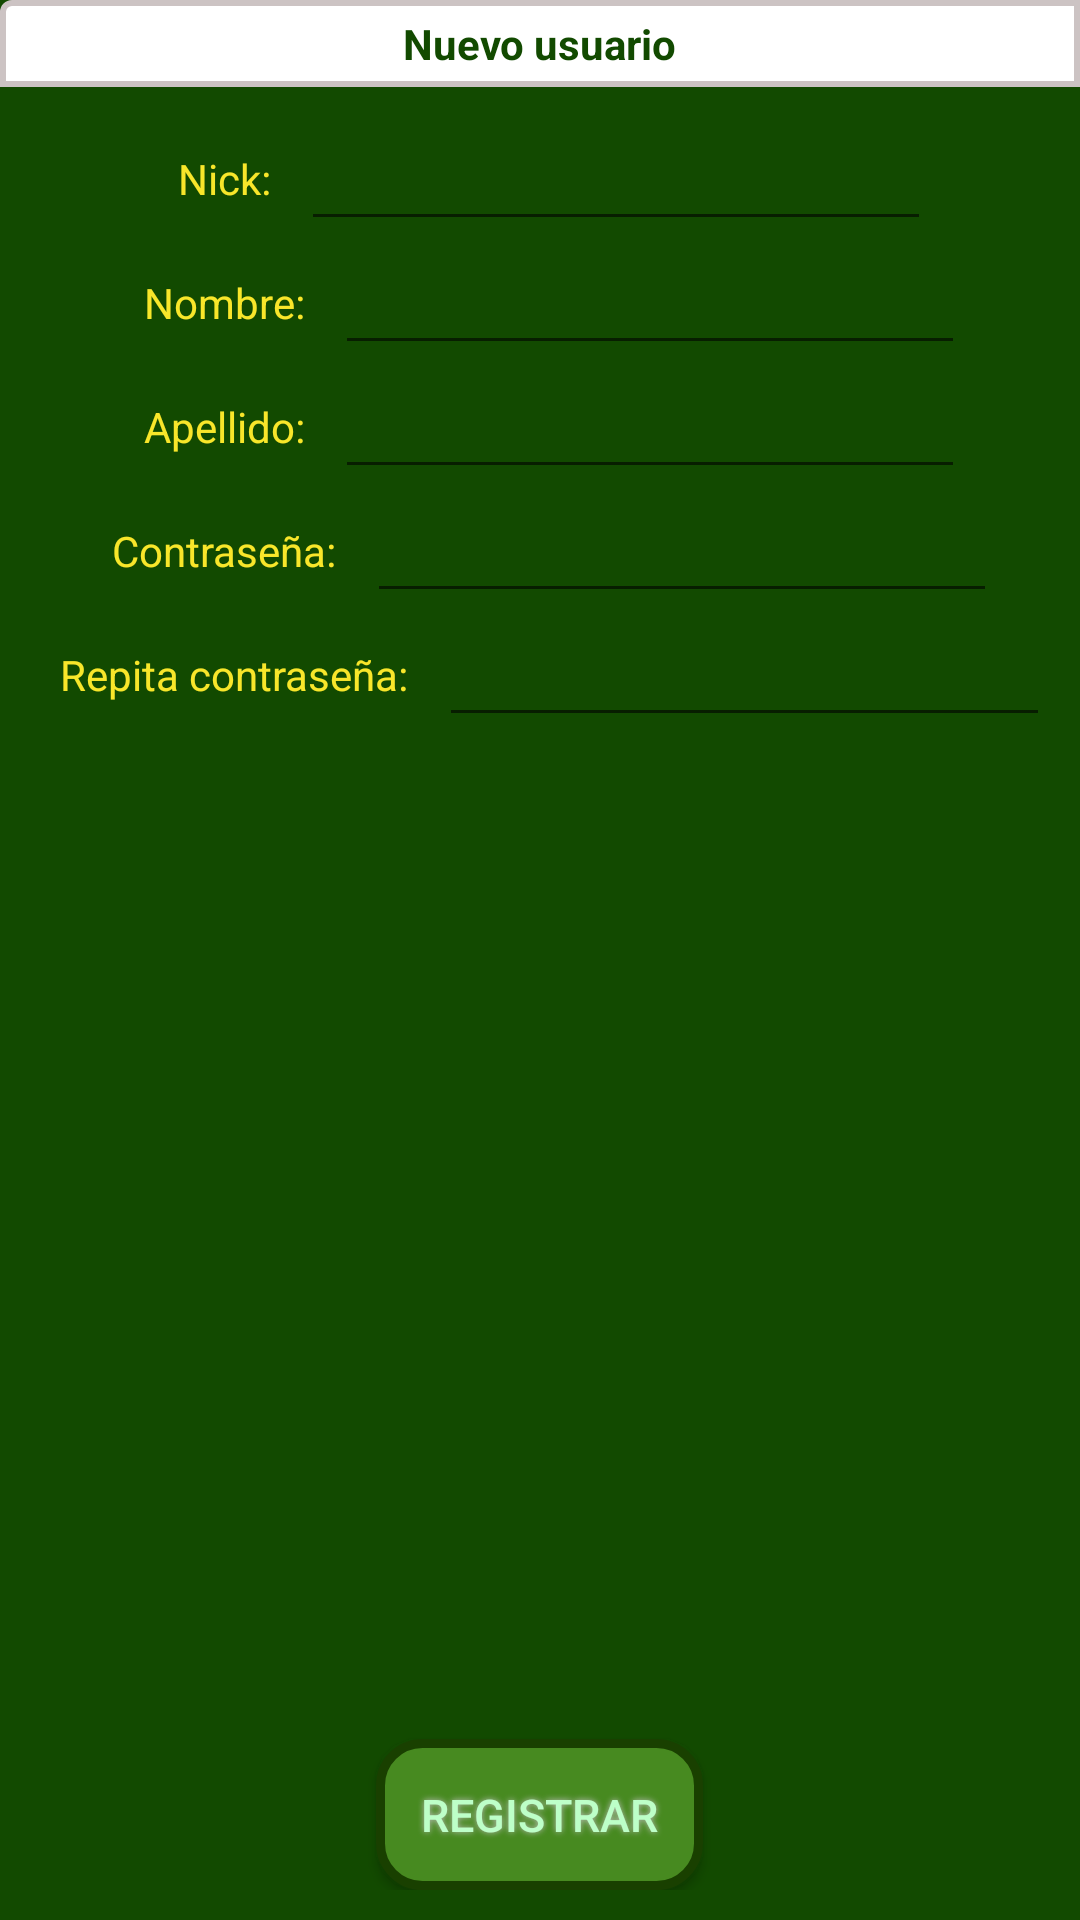

The Android layout XML behind this screen, and the referenced resources:
<!-- AndroidManifest.xml: application theme AppTheme -->
<!-- res/layout/new_user_layout.xml -->
<FrameLayout xmlns:android="http://schemas.android.com/apk/res/android"
    xmlns:tools="http://schemas.android.com/tools"
    android:id="@+id/container"
    android:layout_width="match_parent"
    android:layout_height="match_parent"
    tools:context="ar.edu.unq.fitoscanner.activities.LoginActivity"
    tools:ignore="MergeRootFrame" >

    <LinearLayout
        android:layout_width="match_parent"
        android:layout_height="match_parent"
        android:background="@color/greenLeaf"
        android:orientation="vertical" >

        <LinearLayout
            android:layout_width="match_parent"
            android:layout_height="wrap_content"
            android:background="@drawable/shapetitles"
            android:gravity="center"
            android:orientation="horizontal" >

            <TextView
                android:id="@+id/menuTitle"
                android:layout_width="wrap_content"
                android:layout_height="wrap_content"
                android:padding="5dp"
                android:shadowDx="1"
                android:shadowDy="1"
                android:text="Nuevo usuario"
                android:textColor="@color/greenLeaf"
                android:textStyle="bold" />
        </LinearLayout>

        <LinearLayout
            android:layout_width="match_parent"
            android:layout_height="wrap_content"
            android:gravity="center"
            android:orientation="vertical"
            android:padding="10dp" >

            <LinearLayout
                android:layout_width="wrap_content"
                android:layout_height="match_parent"
                android:layout_gravity="center_horizontal"
                android:gravity="center" >

                <TextView
                    android:id="@+id/newUserNickText"
                    android:layout_width="wrap_content"
                    android:layout_height="wrap_content"
                    android:padding="10dp"
                    android:text="Nick:"
                    android:textColor="@color/yellowFont" />

                <EditText
                    android:id="@+id/newUserNickField"
                    android:layout_width="wrap_content"
                    android:layout_height="wrap_content"
                    android:layout_weight="1"
                    android:ems="10"
                    android:inputType="textNoSuggestions"
                    android:textColor="@color/mostazaFont" 
                    />
            </LinearLayout>

            <LinearLayout
                android:layout_width="wrap_content"
                android:layout_height="match_parent"
                android:layout_gravity="center_horizontal"
                android:gravity="center" >

                <TextView
                    android:id="@+id/newUserNameText"
                    android:layout_width="wrap_content"
                    android:layout_height="wrap_content"
                    android:padding="10dp"
                    android:text="Nombre:"
                    android:textColor="@color/yellowFont" />

                <EditText
                    android:id="@+id/newUserNameField"
                    android:layout_width="wrap_content"
                    android:layout_height="wrap_content"
                    android:layout_weight="1"
                    android:ems="10"
                    android:inputType="textNoSuggestions"
                    android:textColor="@color/mostazaFont" 
                    />
            </LinearLayout>
            
            <LinearLayout
                android:layout_width="wrap_content"
                android:layout_height="match_parent"
                android:layout_gravity="center_horizontal"
                android:gravity="center" >

                <TextView
                    android:id="@+id/newUserSurnameText"
                    android:layout_width="wrap_content"
                    android:layout_height="wrap_content"
                    android:padding="10dp"
                    android:text="Apellido:"
                    android:textColor="@color/yellowFont" />

                <EditText
                    android:id="@+id/newUserSurnameField"
                    android:layout_width="wrap_content"
                    android:layout_height="wrap_content"
                    android:layout_weight="1"
                    android:ems="10"
                    android:inputType="textNoSuggestions"
                    android:textColor="@color/mostazaFont" 
                    />
            </LinearLayout>
            
            <LinearLayout
                android:layout_width="wrap_content"
                android:layout_height="match_parent"
                android:layout_gravity="center_horizontal"
                android:gravity="center" >

                <TextView
                    android:id="@+id/newUserPassText"
                    android:layout_width="wrap_content"
                    android:layout_height="wrap_content"
                    android:padding="10dp"
                    android:text="Contraseña:"
                    android:textColor="@color/yellowFont" />

                <EditText
                    android:id="@+id/newUserPassField"
                    android:layout_width="wrap_content"
                    android:layout_height="wrap_content"
                    android:layout_weight="1"
                    android:ems="10"
                    android:inputType="textPassword"
                    android:textColor="@color/mostazaFont" 
                    />
            </LinearLayout>
            <LinearLayout
                android:layout_width="wrap_content"
                android:layout_height="match_parent"
                android:layout_gravity="center_horizontal"
                android:gravity="center" >

                <TextView
                    android:id="@+id/newUserRepeatPassText"
                    android:layout_width="wrap_content"
                    android:layout_height="wrap_content"
                    android:padding="10dp"
                    android:text="Repita contraseña:"
                    android:textColor="@color/yellowFont" />

                <EditText
                    android:id="@+id/newUserRepeatPassField"
                    android:layout_width="wrap_content"
                    android:layout_height="wrap_content"
                    android:layout_weight="1"
                    android:ems="10"
                    android:inputType="textPassword" 
                    android:textColor="@color/mostazaFont"
                    />
            </LinearLayout>
        </LinearLayout>

        <LinearLayout
            android:layout_width="match_parent"
            android:layout_height="match_parent"
            android:layout_gravity="bottom|center"
            android:gravity="bottom|center"
            android:padding="10dp" >

            <Button
                android:id="@+id/buttonNewUserRegister"
                style="?android:attr/buttonStyleSmall"
                android:layout_width="wrap_content"
                android:layout_height="wrap_content"
                android:gravity="center"
                
                android:padding="15dp"
                android:text="Registrar"
                android:background="@drawable/selector_button_level"
                android:shadowColor="#BFBFBF"
                android:shadowDx="0"
                android:shadowDy="0"
                android:shadowRadius="5"
                android:textColor="#BDFFC8"
                android:textSize="15sp"/>

        </LinearLayout>
    </LinearLayout>

</FrameLayout>
<!-- resources referenced by this layout -->
<resources>
  <color name="greenLeaf">#124A00</color>
  <color name="mostazaFont">#B69918</color>
  <color name="yellowFont">#F8E62A</color>
  <!-- drawable selector_button_level (drawable) -->
  <?xml version="1.0" encoding="utf-8"?>
  <selector xmlns:android="http://schemas.android.com/apk/res/android" >
       <item android:state_pressed="false"  android:drawable="@drawable/button_shape_1" />
       <item android:state_pressed="true"  android:drawable="@drawable/button_shape_2" />
  </selector>
  <!-- drawable shapetitles (drawable) -->
  <shape xmlns:android="http://schemas.android.com/apk/res/android"
         android:shape="rectangle">
    <corners
        android:radius="3dp"
        android:topRightRadius="0dp"
        android:bottomRightRadius="0dp"
        android:bottomLeftRadius="0dp" />
    <stroke
        android:width="2dp"
        android:color="@color/greyBorder" />
        
        <solid android:color="@color/white" />
  </shape>
  <style name="AppTheme" parent="AppBaseTheme">
          
      </style>
  <!-- drawable button_shape_1 (drawable) -->
  <?xml version="1.0" encoding="utf-8"?>
  <shape xmlns:android="http://schemas.android.com/apk/res/android" android:shape="rectangle" >
  <corners
  android:radius="14dp"
  />
  <solid
  android:color="#478A20"
  />
  <padding
  android:left="0dp"
  android:top="0dp"
  android:right="0dp"
  android:bottom="0dp"
  />
  <size
  
  />
  <stroke
  android:width="3dp"
  android:color="#194000"
  />
  </shape>
  <!-- drawable button_shape_2 (drawable) -->
  <?xml version="1.0" encoding="utf-8"?>
  <shape xmlns:android="http://schemas.android.com/apk/res/android" android:shape="rectangle" >
  <corners
  android:radius="14dp"
  />
  <solid
  android:color="#2B5511"
  />
  <padding
  android:left="0dp"
  android:top="0dp"
  android:right="0dp"
  android:bottom="0dp"
  />
  <size
  
  />
  <stroke
  android:width="8dp"
  android:color="#194000"
  />
  </shape>
  <color name="greyBorder">#CCC3C3</color>
  <color name="white">#FFFFFF</color>
  <style name="AppBaseTheme" parent="Theme.AppCompat.Light">
          
      </style>
</resources>
